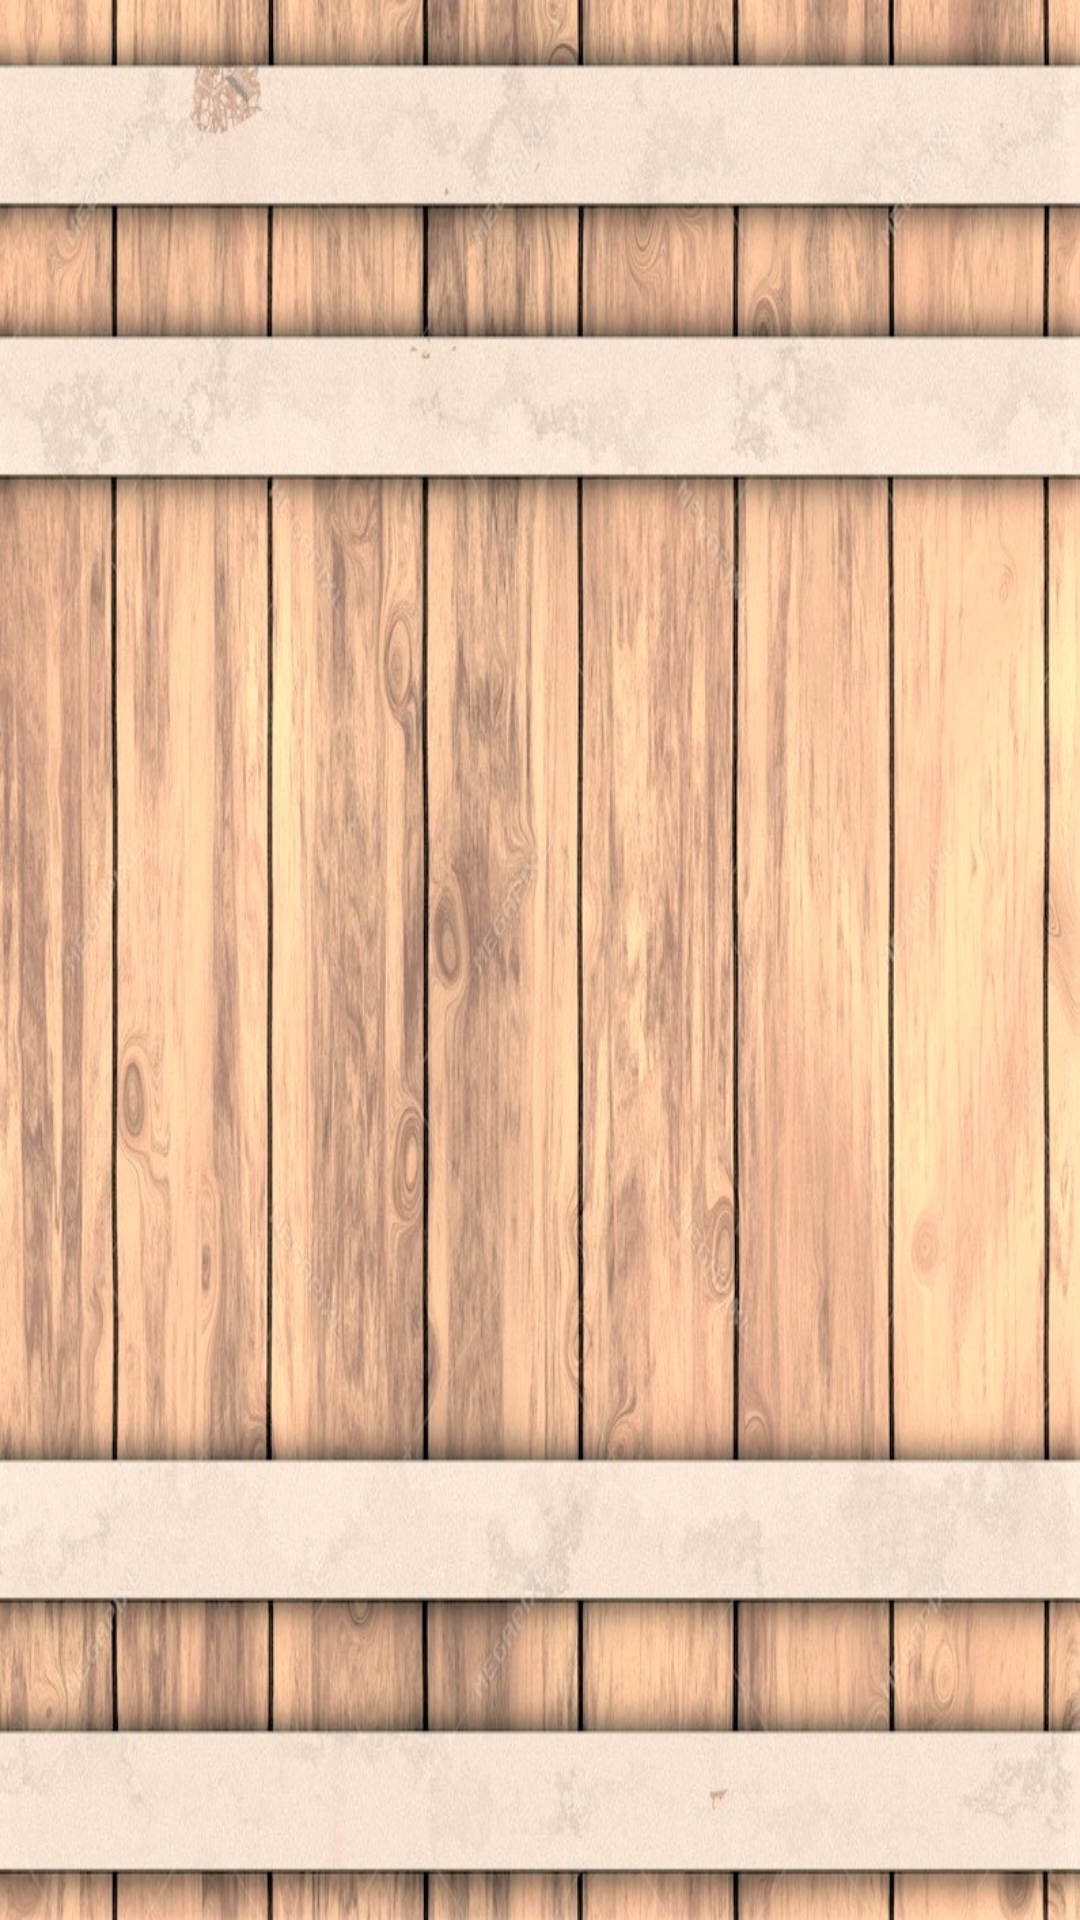

Reconstruct the res/layout file that produces this screen, plus the resources it refers to.
<!-- AndroidManifest.xml: application theme AppTheme -->
<!-- res/layout/activity_beer_history.xml -->
<?xml version="1.0" encoding="utf-8"?>
<androidx.constraintlayout.widget.ConstraintLayout xmlns:android="http://schemas.android.com/apk/res/android"
    android:layout_width="match_parent"
    android:layout_height="match_parent"
    android:background="@drawable/barrel_background_2">

</androidx.constraintlayout.widget.ConstraintLayout>
<!-- resources referenced by this layout -->
<resources>
  <!-- drawable barrel_background_2: jpg bitmap (drawable-v24, 214242 bytes) -->
  <style name="AppTheme" parent="Theme.AppCompat.Light.DarkActionBar">
          
          <item name="colorPrimary">@color/colorPrimary</item>
          <item name="colorPrimaryDark">@color/colorPrimaryDark</item>
          <item name="colorAccent">@color/colorAccent</item>
  
      </style>
  <color name="colorPrimary">#C8E3E0</color>
  <color name="colorPrimaryDark">@color/Beer_Launcher_background</color>
  <color name="colorAccent">#607D8B</color>
  <color name="Beer_Launcher_background">#000000</color>
</resources>
